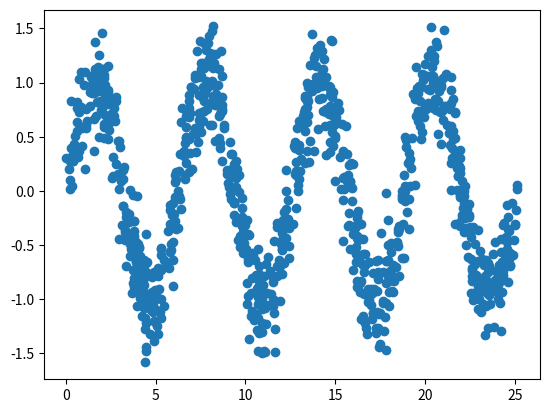
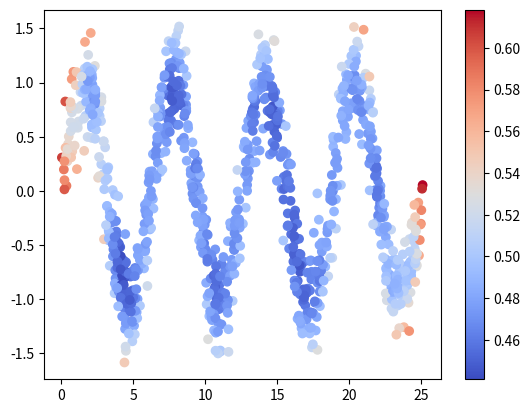
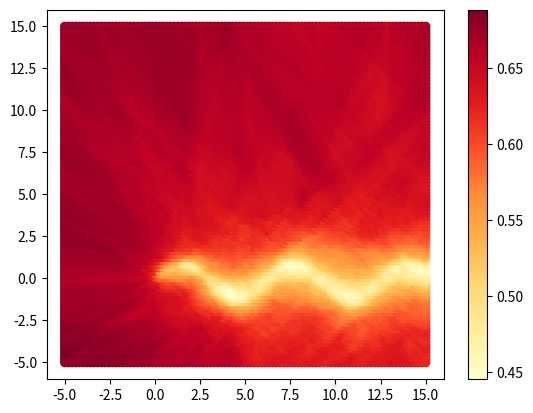

These figures' Python source, in order:
import numpy as np
import pandas as pd
from tqdm import tqdm
import matplotlib.pyplot as plt
import math

# https://stackoverflow.com/questions/34372480/rotate-point-about-another-point-in-degrees-python
def rotate(origin, point, angle):
    ox, oy = origin
    px, py = point
    qx = ox + math.cos(angle) * (px - ox) - math.sin(angle) * (py - oy)
    qy = oy + math.sin(angle) * (px - ox) + math.cos(angle) * (py - oy)
    return qx, qy

# https://en.wikipedia.org/wiki/Isolation_forest
def c(m: int) -> float:
    # average path length of unsuccessful search in a binary search tree
    if m > 2:
        return 2 * (np.log(m - 1) + 0.5772156649) - 2 * (m - 1) / m
    elif m == 2:
        return 1
    else:
        return 0

class SplitNode:
    def __init__(self, feature: int, threshold: float, left=None, right=None):
        self.feature = feature
        self.threshold = threshold
        self.left = left
        self.right = right
        
class ExtendedNode:
    def __init__(self, normal_vector: np.ndarray, intercept_point: np.ndarray, left=None, right=None):
        self.normal_vector = normal_vector
        self.intercept_point = intercept_point
        self.left = left
        self.right = right
        
class LeafNode:
    def __init__(self, size: int, data: np.ndarray):
        self.size = size
        self.data = data

class IsolationTree:
    def __init__(self, current_height: int, height_limit: int):
        self.current_height = current_height
        self.height_limit = height_limit
        self.node = None
        
    def fit(self, X: np.ndarray):
        if self.current_height >= self.height_limit or X.shape[0] <= 1 or np.all(X == X[0]):
            self.node = LeafNode(X.shape[0], X)
            return
        
        split_feature = np.random.randint(X.shape[1])
        mn_feature_value = X[:, split_feature].min()
        mx_feature_value = X[:, split_feature].max()
        split_threshold = np.random.uniform(mn_feature_value, mx_feature_value)
        
        left_indices = X[:, split_feature] < split_threshold
        right_indices = ~left_indices
        
        X_left = X[left_indices]
        X_right = X[right_indices]
        
        left_tree = IsolationTree(self.current_height + 1, self.height_limit)
        right_tree = IsolationTree(self.current_height + 1, self.height_limit)
        
        left_tree.fit(X_left)
        right_tree.fit(X_right)
        
        self.node = SplitNode(split_feature, split_threshold, left_tree, right_tree)
        
    def path_length(self, x: np.ndarray) -> float:
        if isinstance(self.node, LeafNode):
            return self.current_height + c(self.node.size)
        
        if x[self.node.feature] < self.node.threshold:
            return self.node.left.path_length(x)
        else:
            return self.node.right.path_length(x)
       
    def print(self):
        print(f"Height: {self.current_height}")        
        if isinstance(self.node, LeafNode):
            print(f"Leaf: {self.node.size}")
        else:
            print(f"Split: {self.node.feature}, {self.node.threshold}")
            self.node.left.print()
            self.node.right.print()
            
class RotationTree:
    def __init__(self, current_height: int, height_limit: int, origin=(0, 0)):
        self.current_height = current_height
        self.height_limit = height_limit
        self.node = None
        
        self.origin = origin
        self.angle = None
        
    def fit(self, X: np.ndarray):
        if self.current_height == 0:
            self.angle = np.random.uniform(0, 2 * np.pi)
            X = np.array([rotate(self.origin, (x, y), self.angle) for x, y in X])
        
        if self.current_height >= self.height_limit or X.shape[0] <= 1 or np.all(X == X[0]):
            self.node = LeafNode(X.shape[0], X)
            return
        
        split_feature = np.random.randint(X.shape[1])
        mn_feature_value = X[:, split_feature].min()
        mx_feature_value = X[:, split_feature].max()
        split_threshold = np.random.uniform(mn_feature_value, mx_feature_value)
        
        left_indices = X[:, split_feature] < split_threshold
        right_indices = ~left_indices
        
        X_left = X[left_indices]
        X_right = X[right_indices]
        
        left_tree = IsolationTree(self.current_height + 1, self.height_limit)
        right_tree = IsolationTree(self.current_height + 1, self.height_limit)
        
        left_tree.fit(X_left)
        right_tree.fit(X_right)
        
        self.node = SplitNode(split_feature, split_threshold, left_tree, right_tree)
        
    def path_length(self, x: np.ndarray) -> float:
        if self.current_height == 0:
            x = rotate(self.origin, x, self.angle)
        
        if isinstance(self.node, LeafNode):
            return self.current_height + c(self.node.size)
        
        if x[self.node.feature] < self.node.threshold:
            return self.node.left.path_length(x)
        else:
            return self.node.right.path_length(x)
        
class ExtendedTree:
    def __init__(self, current_height: int, height_limit: int, extension_level: int = 0):
        self.current_height = current_height
        self.height_limit = height_limit
        self.node = None
        
        self.extension_level = extension_level
        
    def fit(self, X: np.ndarray):
        if self.current_height >= self.height_limit or X.shape[0] <= 1 or np.all(X == X[0]):
            self.node = LeafNode(X.shape[0], X)
            return
        
        # normal_vector = np.random.normal(0, 1, X.shape[1])
        normal_vector = np.random.uniform(-1, 1, X.shape[1])
        normal_vector /= np.linalg.norm(normal_vector)
        
        mn_feature_value = np.min(X, axis=0)
        mx_feature_value = np.max(X, axis=0)
        intercept_point = np.random.uniform(mn_feature_value, mx_feature_value)

        extension_indices = np.random.choice(X.shape[1], X.shape[1] - self.extension_level, replace=False)
        normal_vector[extension_indices] = 0
            
        branch = (X - intercept_point).dot(normal_vector)
            
        left_indices = branch < 0
        right_indices = ~left_indices
        
        X_left = X[left_indices]
        X_right = X[right_indices]
        
        left_tree = ExtendedTree(self.current_height + 1, self.height_limit, self.extension_level)
        right_tree = ExtendedTree(self.current_height + 1, self.height_limit, self.extension_level)
        
        left_tree.fit(X_left)
        right_tree.fit(X_right)
        
        self.node = ExtendedNode(normal_vector, intercept_point, left_tree, right_tree)
        
    def path_length(self, x: np.ndarray) -> float:
        if isinstance(self.node, LeafNode):
            return self.current_height + c(self.node.size)
        
        branch = (x - self.node.intercept_point).dot(self.node.normal_vector)
        if branch < 0:
            return self.node.left.path_length(x)
        else:
            return self.node.right.path_length(x)
            
            
class IsolationForest:
    def __init__(self, n_trees: int = 100, sample_size: int = 256, tree_type="isolation", tree_args={}):
        self.n_trees = n_trees
        self.sample_size = sample_size
        self.trees = []

        if tree_type == "isolation":
            self.tree = IsolationTree
        elif tree_type == "rotation":
            self.tree = RotationTree
        elif tree_type == "extended":
            self.tree = ExtendedTree
        self.tree_args = tree_args
        
    def fit(self, X: np.ndarray):
        self.sample_size = min(self.sample_size, X.shape[0])
        
        height_limit = np.ceil(np.log2(self.sample_size))
        for i in tqdm(range(self.n_trees), desc="Fitting Isolation Forest"):
            indices = np.random.choice(X.shape[0], self.sample_size, replace=False)
            sample = X[indices]
            tree = self.tree(0, height_limit, **self.tree_args)
            tree.fit(sample)
            self.trees.append(tree)
            
    def path_length(self, X: np.ndarray):
        paths = []
        for x in tqdm(X, desc="Computing path lengths"):
            path_lengths = [tree.path_length(x) for tree in self.trees]
            paths.append(path_lengths)
        paths = np.array(paths)
        avg_path_lengths = np.mean(paths, axis=1)
        return avg_path_lengths
    
    def anomaly_score(self, X: np.ndarray):
        avg_path_lengths = self.path_length(X)
        scores = [2 ** (-avg_length / c(self.sample_size)) for avg_length in avg_path_lengths]
        return scores
    
        
        
# Example
if __name__ == "__main__":
    # generate two clusters of data with center at (0, 0) and (10, 10)
    X1 = np.random.randn(500, 2)
    X2 = np.random.randn(500, 2) + 10
    X = np.vstack([X1, X2])
    
    # generate only one cluster of data at (0, 0)
    X = np.random.randn(1000, 2)
    
    # generate sinusoidal data
    x = np.random.rand(1000) * 8 * np.pi
    y = np.sin(x) + np.random.randn(1000) / 4
    X = np.c_[x, y]
    
    plt.scatter(X[:, 0], X[:, 1])
    plt.show()
    
    model = IsolationForest(n_trees=100, sample_size=500, tree_type="extended", tree_args={"extension_level": 2})
    # model = IsolationForest(n_trees=100, sample_size=500, tree_type="rotation", tree_args={"origin": (0, 0)})
    model.fit(X)
    
    scores = model.anomaly_score(X)
    plt.scatter(X[:, 0], X[:, 1], c=scores, cmap="coolwarm")
    plt.colorbar()
    plt.show()
    
    # one cluster
    # x = np.linspace(-5, 5, 100)
    # y = np.linspace(-5, 5, 100)
    
    # two clusters
    x = np.linspace(-5, 15, 100)
    y = np.linspace(-5, 15, 100)
    
    # sinusoidal data
    # x = np.linspace(-5, 15, 100)
    # y = np.linspace(-3, 13, 100)
    
    xx, yy = np.meshgrid(x, y)
    grid = np.c_[xx.ravel(), yy.ravel()]
    
    scores = model.anomaly_score(grid)
    
    plt.scatter(grid[:, 0], grid[:, 1], c=scores, cmap=plt.cm.YlOrRd)
    plt.colorbar()
    plt.show()
